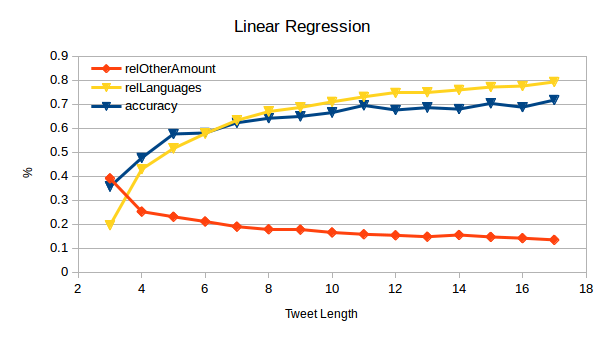

Source data for this figure (header and first rows):
SentenceLength; Accuracy; Tweets; relOtherAmount; relLanguages
3; 0.3563; 145; 0.3908; 0.1954
4; 0.4763; 211; 0.2524; 0.4289
5; 0.5758; 265; 0.2309; 0.5155
6; 0.58; 304; 0.2111; 0.5773
7; 0.6226; 363; 0.1897; 0.6328
8; 0.6413; 314; 0.1787; 0.6692
9; 0.6489; 275; 0.1774; 0.6865
10; 0.6648; 261; 0.1655; 0.7096
11; 0.6948; 210; 0.158; 0.7307
12; 0.6757; 230; 0.1536; 0.7467
13; 0.6855; 181; 0.1479; 0.7493
14; 0.6794; 168; 0.1552; 0.7594
15; 0.7031; 212; 0.1469; 0.7714
16; 0.6875; 150; 0.1417; 0.7754
17; 0.7171; 152; 0.1347; 0.7926
